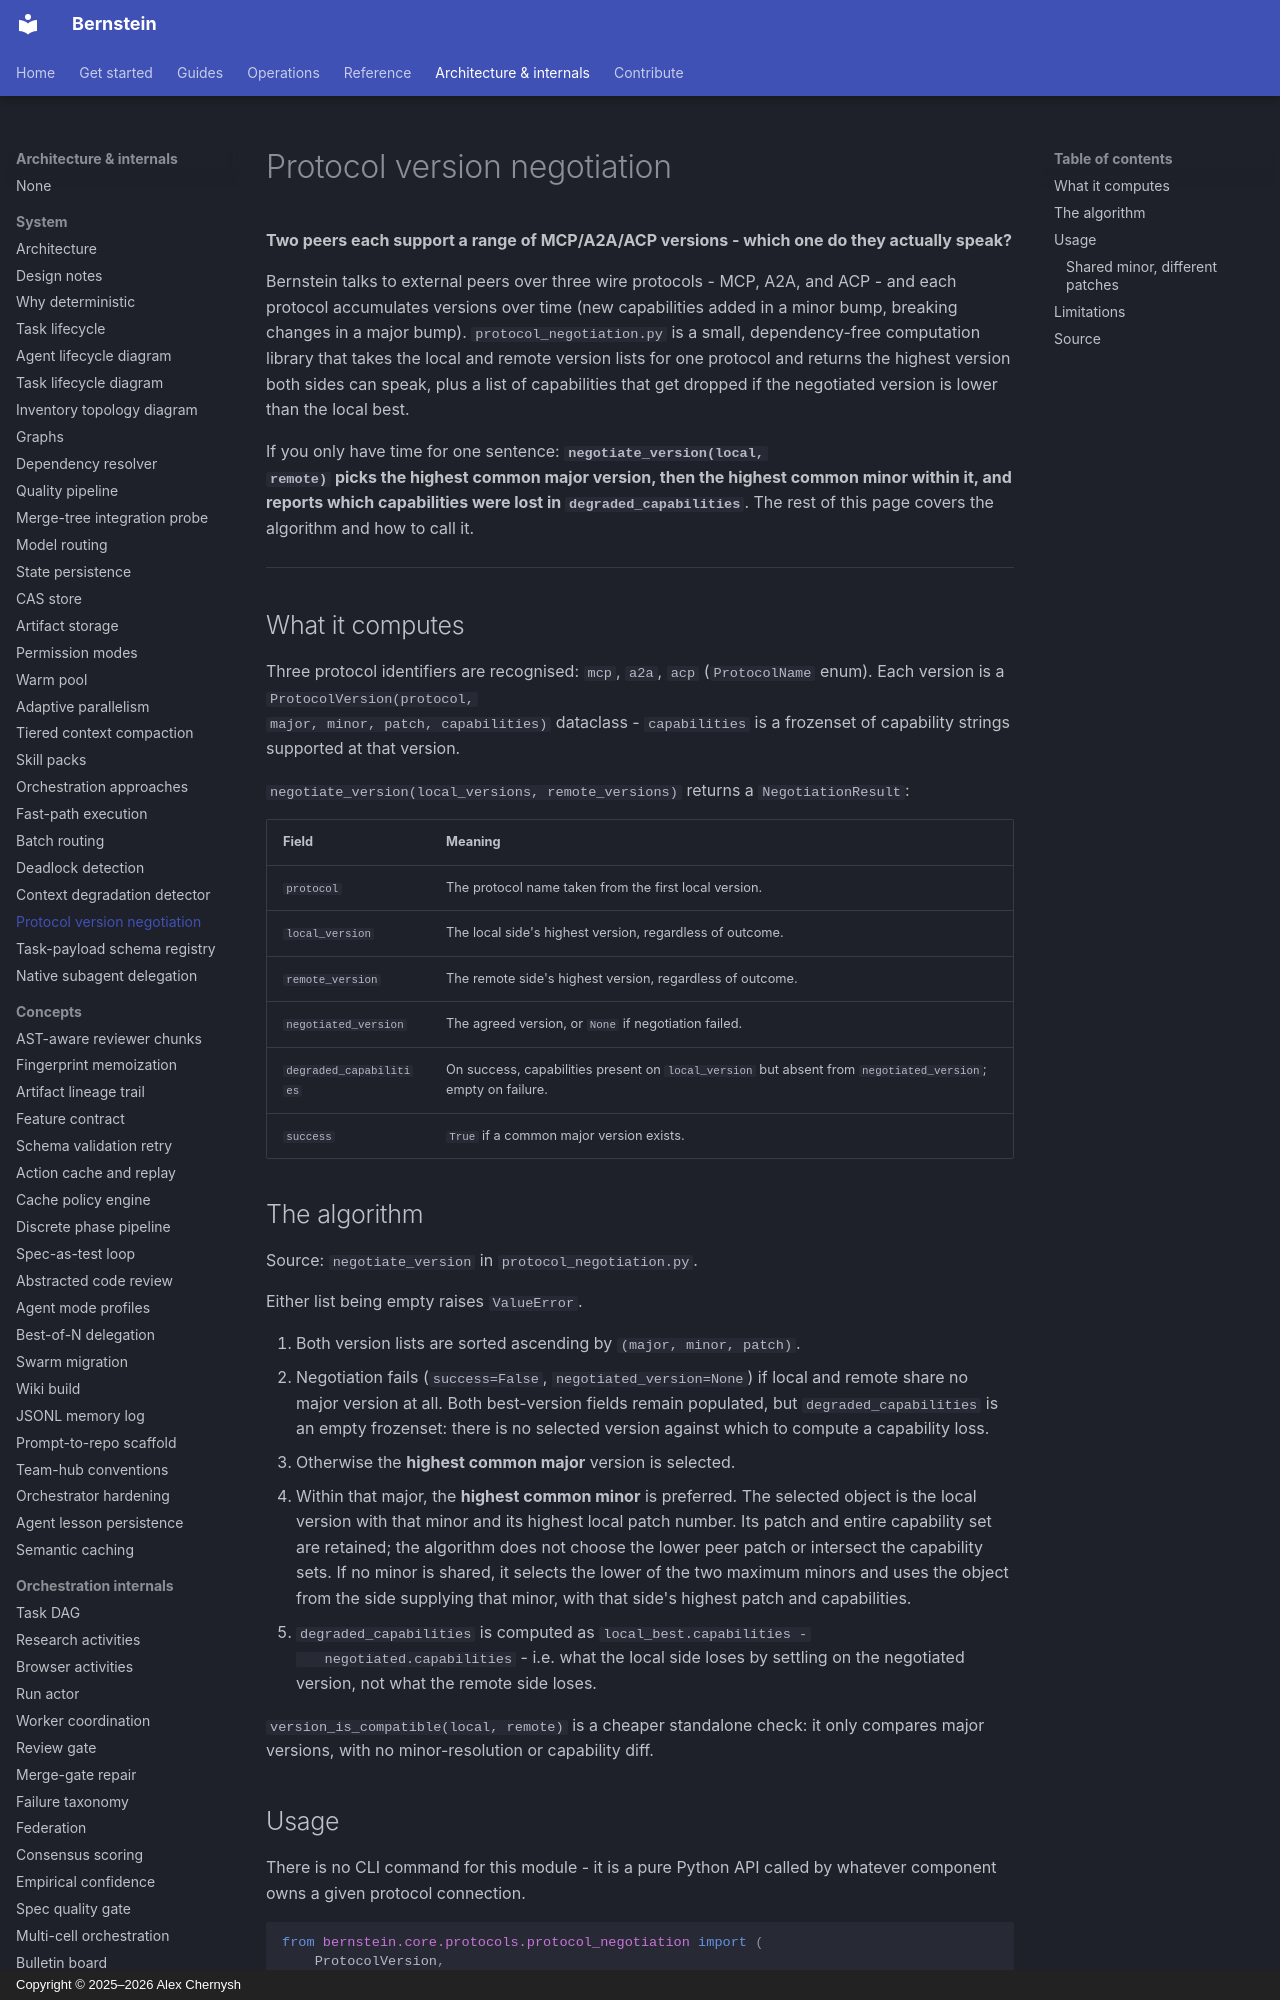

repository: sipyourdrink-ltd/bernstein · page: architecture/protocol-negotiation/index.html · generator: mkdocs · copyright: Copyright © 2025–2026 Alex Chernysh

# Protocol version negotiation

**Two peers each support a range of MCP/A2A/ACP versions - which one do they actually speak?**

Bernstein talks to external peers over three wire protocols - MCP, A2A,
and ACP - and each protocol accumulates versions over time (new
capabilities added in a minor bump, breaking changes in a major bump).
`protocol_negotiation.py` is a small, dependency-free computation
library that takes the local and remote version lists for one protocol
and returns the highest version both sides can speak, plus a list of
capabilities that get dropped if the negotiated version is lower than
the local best.

If you only have time for one sentence: **`negotiate_version(local,
remote)` picks the highest common major version, then the highest
common minor within it, and reports which capabilities were lost in
`degraded_capabilities`**. The rest of this page covers the algorithm
and how to call it.

---

## What it computes

Three protocol identifiers are recognised: `mcp`, `a2a`, `acp`
(`ProtocolName` enum). Each version is a `ProtocolVersion(protocol,
major, minor, patch, capabilities)` dataclass - `capabilities` is a
frozenset of capability strings supported at that version.

`negotiate_version(local_versions, remote_versions)` returns a
`NegotiationResult`:

| Field | Meaning |
|---|---|
| `protocol` | The protocol name taken from the first local version. |
| `local_version` | The local side's highest version, regardless of outcome. |
| `remote_version` | The remote side's highest version, regardless of outcome. |
| `negotiated_version` | The agreed version, or `None` if negotiation failed. |
| `degraded_capabilities` | On success, capabilities present on `local_version` but absent from `negotiated_version`; empty on failure. |
| `success` | `True` if a common major version exists. |

## The algorithm

Source: `negotiate_version` in `protocol_negotiation.py`.

Either list being empty raises `ValueError`.

1. Both version lists are sorted ascending by `(major, minor, patch)`.
2. Negotiation fails (`success=False`, `negotiated_version=None`) if
   local and remote share no major version at all. Both best-version fields
   remain populated, but `degraded_capabilities` is an empty frozenset:
   there is no selected version against which to compute a capability loss.
3. Otherwise the **highest common major** version is selected.
4. Within that major, the **highest common minor** is preferred. The
   selected object is the local version with that minor and its highest
   local patch number. Its patch and entire capability set are retained;
   the algorithm does not choose the lower peer patch or intersect the
   capability sets. If no minor is shared, it selects the lower of the two
   maximum minors and uses the object from the side supplying that minor,
   with that side's highest patch and capabilities.
5. `degraded_capabilities` is computed as `local_best.capabilities -
   negotiated.capabilities` - i.e. what the local side loses by
   settling on the negotiated version, not what the remote side loses.

`version_is_compatible(local, remote)` is a cheaper standalone check:
it only compares major versions, with no minor-resolution or
capability diff.
